The GitHub repository imane-mbarek/projet_CV contains a labelled image folder "processed" with 2 categories: drowning, normal. Examples follow, each with its label.

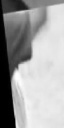
Label: normal

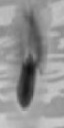
Label: normal

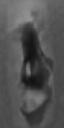
Label: normal

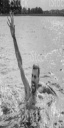
Label: drowning

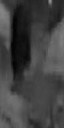
Label: drowning

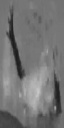
Label: drowning
